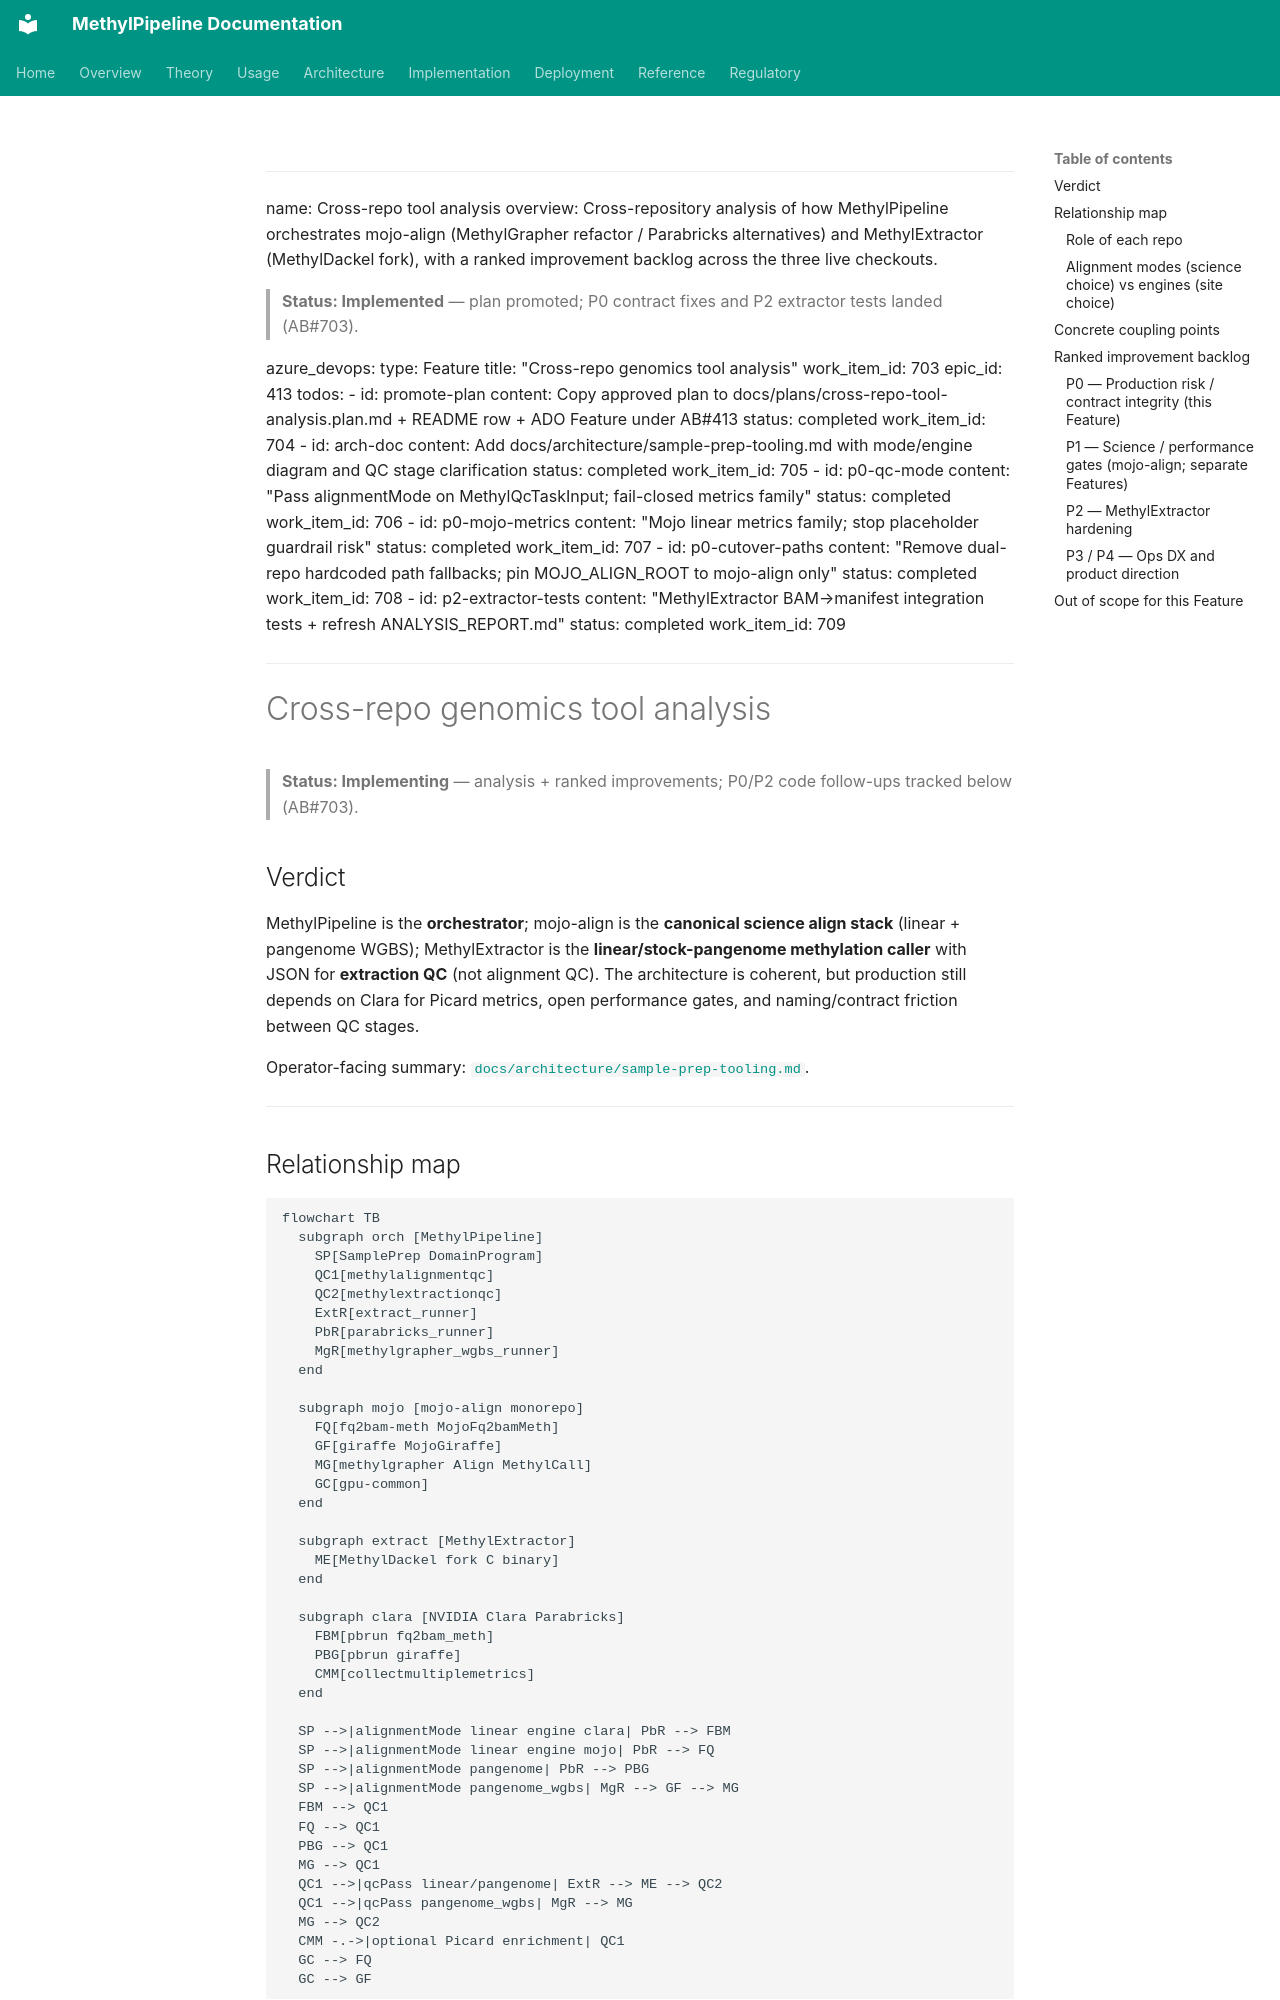

repository: Goliath-Research/GoliathWorkflow · page: plans/cross-repo-tool-analysis.plan/index.html · generator: mkdocs

---
name: Cross-repo tool analysis
overview: Cross-repository analysis of how MethylPipeline orchestrates mojo-align (MethylGrapher refactor / Parabricks alternatives) and MethylExtractor (MethylDackel fork), with a ranked improvement backlog across the three live checkouts.

> **Status: Implemented** — plan promoted; P0 contract fixes and P2 extractor tests landed (AB#703).

azure_devops:
  type: Feature
  title: "Cross-repo genomics tool analysis"
  work_item_id: 703
  epic_id: 413
todos:
  - id: promote-plan
    content: Copy approved plan to docs/plans/cross-repo-tool-analysis.plan.md + README row + ADO Feature under AB#413
    status: completed
    work_item_id: 704
  - id: arch-doc
    content: Add docs/architecture/sample-prep-tooling.md with mode/engine diagram and QC stage clarification
    status: completed
    work_item_id: 705
  - id: p0-qc-mode
    content: "Pass alignmentMode on MethylQcTaskInput; fail-closed metrics family"
    status: completed
    work_item_id: 706
  - id: p0-mojo-metrics
    content: "Mojo linear metrics family; stop placeholder guardrail risk"
    status: completed
    work_item_id: 707
  - id: p0-cutover-paths
    content: "Remove dual-repo hardcoded path fallbacks; pin MOJO_ALIGN_ROOT to mojo-align only"
    status: completed
    work_item_id: 708
  - id: p2-extractor-tests
    content: "MethylExtractor BAM→manifest integration tests + refresh ANALYSIS_REPORT.md"
    status: completed
    work_item_id: 709
---

# Cross-repo genomics tool analysis

> **Status: Implementing** — analysis + ranked improvements; P0/P2 code follow-ups tracked below (AB#703).

## Verdict

MethylPipeline is the **orchestrator**; mojo-align is the **canonical science align stack** (linear + pangenome WGBS); MethylExtractor is the **linear/stock-pangenome methylation caller** with JSON for **extraction QC** (not alignment QC). The architecture is coherent, but production still depends on Clara for Picard metrics, open performance gates, and naming/contract friction between QC stages.

Operator-facing summary: [`docs/architecture/sample-prep-tooling.md`](../architecture/sample-prep-tooling.md).

---
